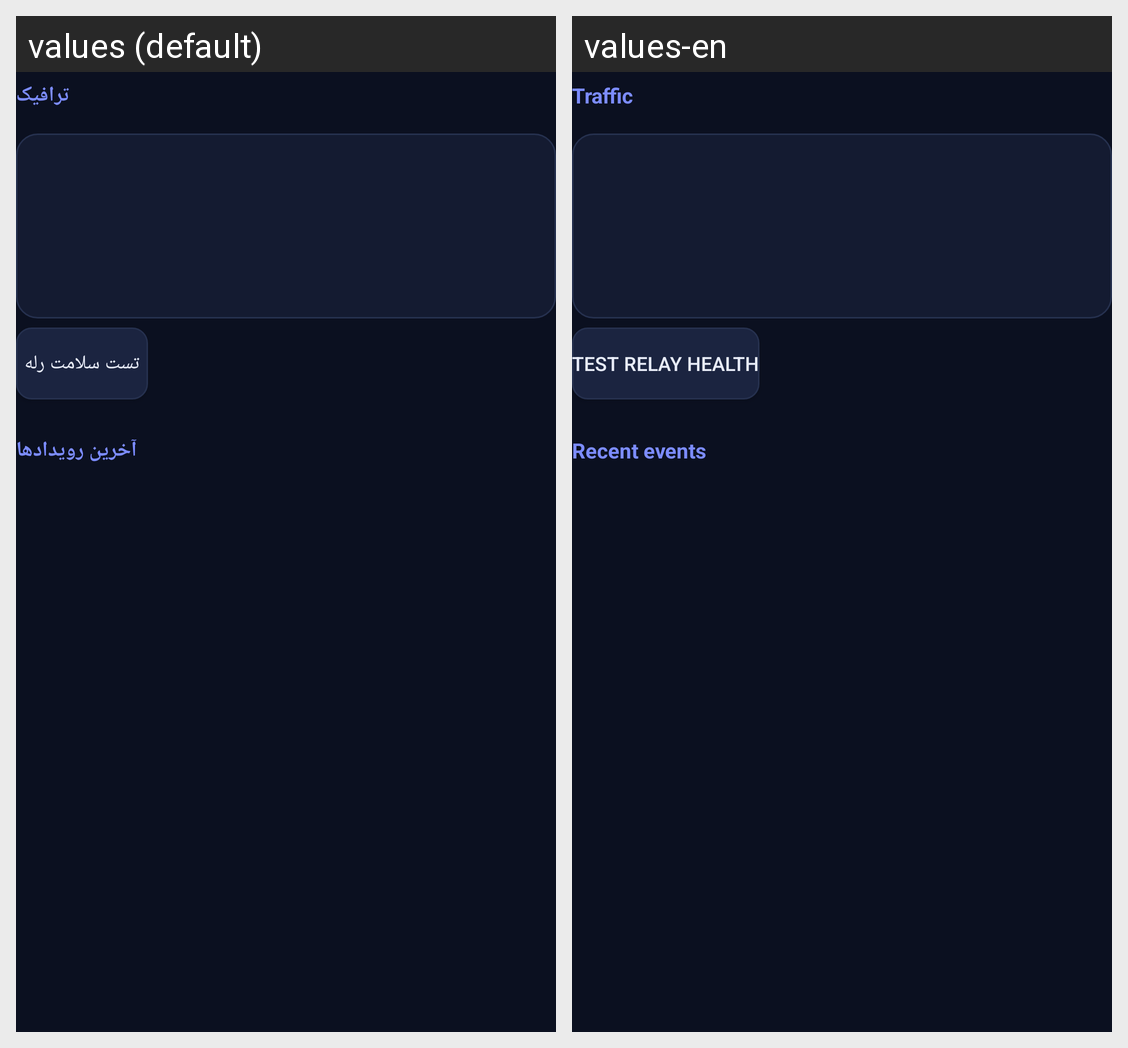

This grid shows one Android layout under two languages. Give, for every string resource on the screen, its name, the default text and each shown locale's text.
Android screen res/layout/page_home.xml rendered under 2 locales, left to right: values (default), values-en. Device: Nexus 5 (rendered at 1080×1920; each locale shown at half size, 540×960, under a caption strip naming it); theme Theme.Ahura.
Strings drawn on this screen, with the default value and each locale's value (text and hints the layout hard-codes, and strings that could not be matched under every locale, appear in the picture but are not listed):

section_traffic
  values: ترافیک
  values-en: Traffic

health_check
  values: تست سلامت رله
  values-en: Test relay health

section_recent
  values: آخرین رویدادها
  values-en: Recent events
